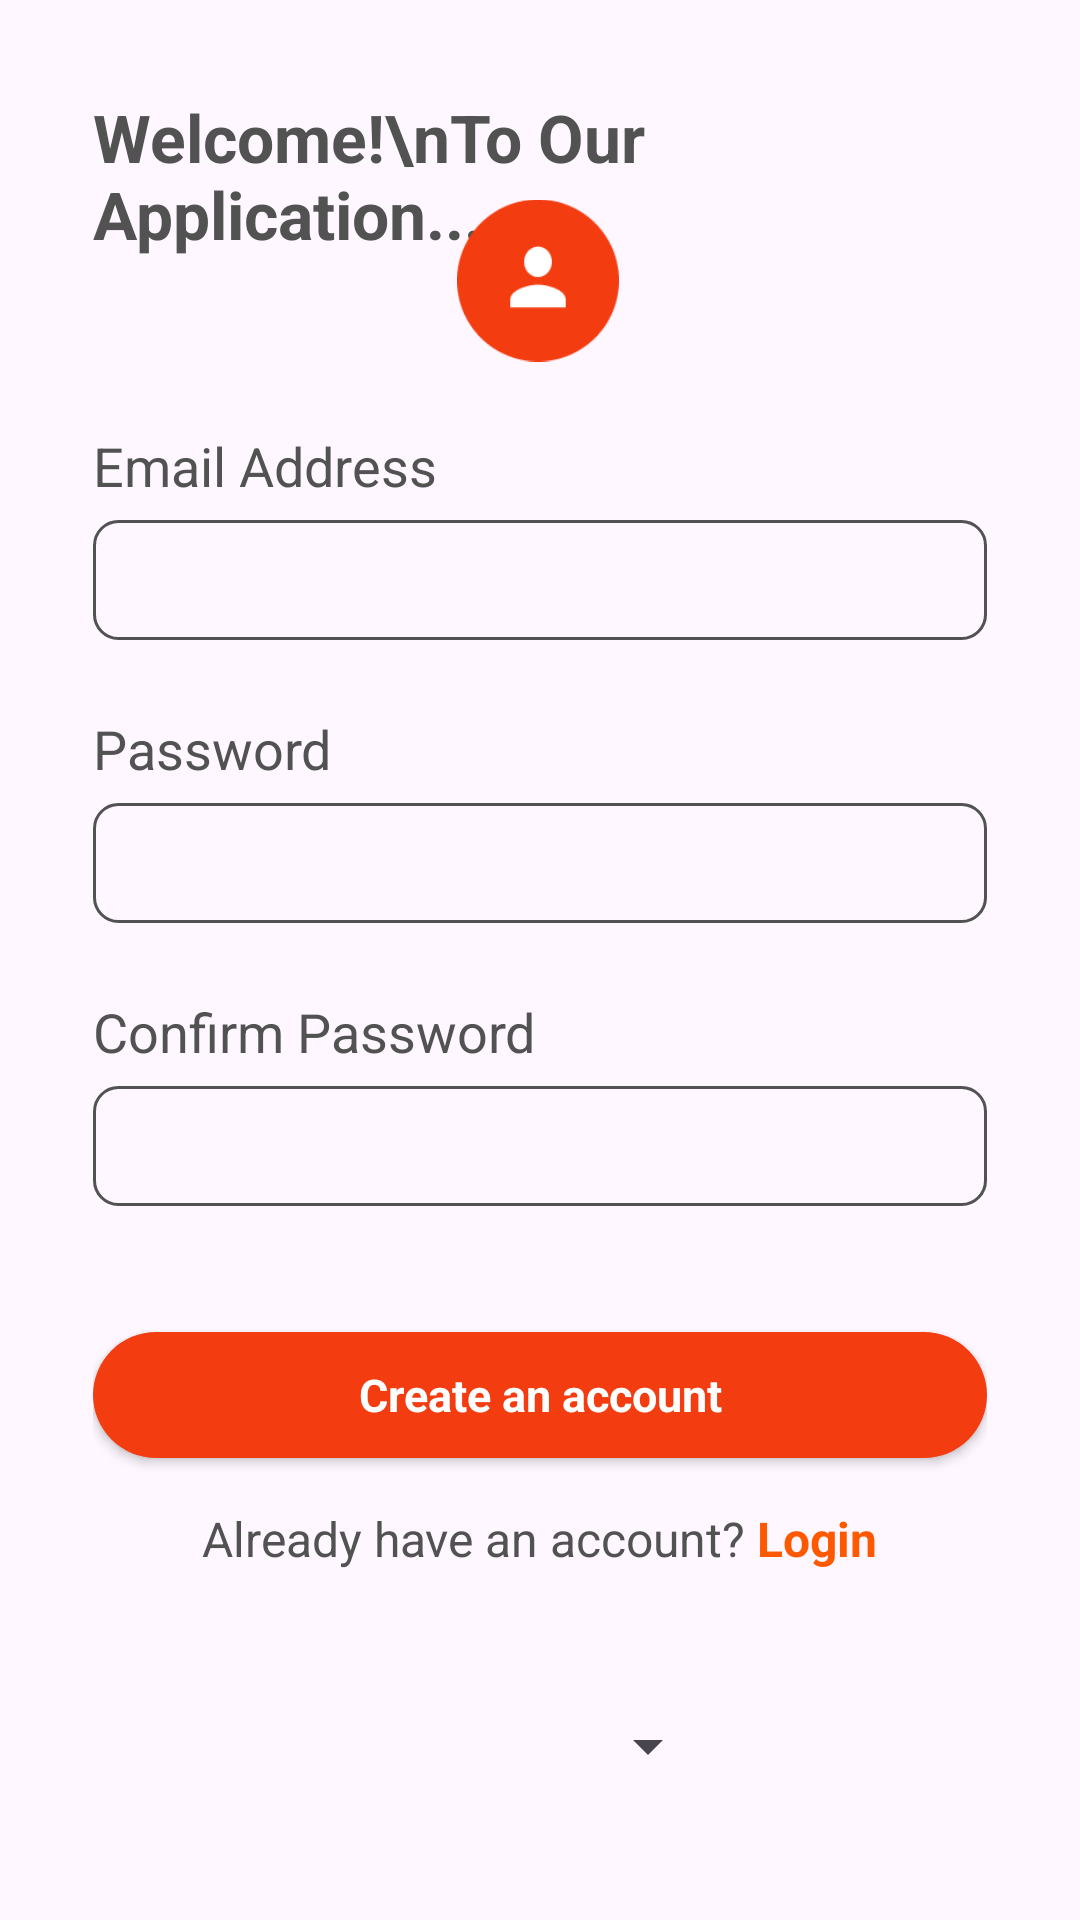

Write the Android layout XML for this screen, with the resource values it uses.
<!-- AndroidManifest.xml: application theme Theme.TabLayoutTask -->
<!-- res/layout/activity_new_account.xml -->
<?xml version="1.0" encoding="utf-8"?>
<androidx.constraintlayout.widget.ConstraintLayout xmlns:android="http://schemas.android.com/apk/res/android"
    xmlns:app="http://schemas.android.com/apk/res-auto"
    xmlns:tools="http://schemas.android.com/tools"
    android:id="@+id/main"
    android:layout_width="match_parent"
    android:layout_height="match_parent"
    tools:context=".NewAccountActivity">

    <TextView
        android:id="@+id/wlcmText"
        android:layout_width="match_parent"
        android:layout_height="wrap_content"
        android:layout_marginStart="31dp"
        android:layout_marginEnd="31dp"
        android:text="Welcome!\nTo Our Application..."
        android:textColor="#525252"
        android:textSize="22sp"
        android:textStyle="bold"
        app:layout_constraintBottom_toTopOf="@+id/linearLayout"
        app:layout_constraintEnd_toEndOf="parent"
        app:layout_constraintHorizontal_bias="0.0"
        app:layout_constraintStart_toStartOf="parent"
        app:layout_constraintTop_toTopOf="parent"
        app:layout_constraintVertical_bias="0.406" />

    <LinearLayout
        android:id="@+id/linearLayout"
        android:layout_width="match_parent"
        android:layout_height="wrap_content"
        android:layout_marginStart="31dp"
        android:layout_marginEnd="31dp"
        android:orientation="vertical"
        app:layout_constraintBottom_toBottomOf="parent"
        app:layout_constraintEnd_toEndOf="parent"
        app:layout_constraintHorizontal_bias="0.0"
        app:layout_constraintStart_toStartOf="parent"
        app:layout_constraintTop_toTopOf="parent"
        app:layout_constraintVertical_bias="0.529">

        <TextView
            android:id="@+id/emailLabeling"
            android:layout_width="match_parent"
            android:layout_height="wrap_content"
            android:layout_marginTop="12dp"
            android:layout_marginBottom="6dp"
            android:text="Email Address"
            android:textColor="#525252"
            android:textSize="18sp" />

        <EditText
            android:id="@+id/emailEntry"
            android:layout_width="match_parent"
            android:layout_height="40dp"
            android:background="@drawable/input_design"
            android:paddingStart="16dp"
            android:paddingEnd="16dp"
            android:textColor="#525252" />

        <TextView
            android:id="@+id/pwdLabeling"
            android:layout_width="match_parent"
            android:layout_height="wrap_content"
            android:layout_marginTop="24dp"
            android:layout_marginBottom="6dp"
            android:text="Password"
            android:textColor="#525252"
            android:textSize="18sp" />

        <EditText
            android:id="@+id/pwdEntry"
            android:layout_width="match_parent"
            android:layout_height="40dp"
            android:background="@drawable/input_design"
            android:paddingStart="16dp"
            android:paddingEnd="16dp"
            android:textColor="#525252" />

        <TextView
            android:id="@+id/cfmPwdLabeling"
            android:layout_width="match_parent"
            android:layout_height="wrap_content"
            android:layout_marginTop="24dp"
            android:layout_marginBottom="6dp"
            android:text="Confirm Password"
            android:textColor="#525252"
            android:textSize="18sp" />

        <EditText
            android:id="@+id/cfmPwdEntry"
            android:layout_width="match_parent"
            android:layout_height="40dp"
            android:background="@drawable/input_design"
            android:paddingStart="16dp"
            android:paddingEnd="16dp"
            android:textColor="#525252" />

        <androidx.appcompat.widget.AppCompatButton
            android:id="@+id/createAccBtn"
            style="@android:style/Widget.Button"
            android:layout_width="match_parent"
            android:layout_height="42dp"
            android:layout_marginTop="42dp"
            android:background="@drawable/button_design"
            android:text="Create an account"
            android:textColor="@color/white"
            android:textSize="15sp"
            android:textStyle="bold" />

        <LinearLayout
            android:layout_width="match_parent"
            android:layout_height="wrap_content"
            android:gravity="center"
            android:layout_marginTop="16dp"
            android:orientation="horizontal">

            <TextView
                android:id="@+id/accExistLabel"
                android:layout_width="wrap_content"
                android:layout_height="wrap_content"
                android:text="Already have an account?"
                android:textColor="#525252"
                android:textSize="16sp" />

            <TextView
                android:id="@+id/loginBack"
                android:layout_width="wrap_content"
                android:layout_height="wrap_content"
                android:text=" Login"
                android:textStyle="bold"
                android:textColor="#FF5900"
                android:textSize="16sp" />
        </LinearLayout>
    </LinearLayout>

    <ImageView
        android:id="@+id/userIcon"
        android:layout_width="54dp"
        android:layout_height="55dp"
        android:layout_marginBottom="20dp"
        app:layout_constraintBottom_toTopOf="@+id/linearLayout"
        app:layout_constraintEnd_toEndOf="parent"
        app:layout_constraintHorizontal_bias="0.498"
        app:layout_constraintStart_toStartOf="parent"
        app:layout_constraintTop_toBottomOf="@+id/wlcmText"
        app:layout_constraintVertical_bias="0.673"
        app:srcCompat="@drawable/user_icon" />

    <Spinner
        android:id="@+id/genderSelector"
        android:layout_width="match_parent"
        android:layout_height="wrap_content"
        android:layout_marginStart="120dp"
        android:layout_marginEnd="120dp"
        app:layout_constraintBottom_toBottomOf="parent"
        app:layout_constraintEnd_toEndOf="parent"
        app:layout_constraintStart_toStartOf="parent"
        app:layout_constraintTop_toBottomOf="@+id/linearLayout" />

</androidx.constraintlayout.widget.ConstraintLayout>
<!-- resources referenced by this layout -->
<resources>
  <!-- drawable button_design (drawable) -->
  <?xml version="1.0" encoding="utf-8"?>
  <shape xmlns:android="http://schemas.android.com/apk/res/android" android:shape="rectangle">
      <solid android:color="#F33C10"/>
      <corners android:radius="74dp"/>
  </shape>
  <!-- drawable input_design (drawable) -->
  <?xml version="1.0" encoding="utf-8"?>
  <shape xmlns:android="http://schemas.android.com/apk/res/android" android:shape="rectangle">
      <stroke android:width="1dp" android:color="#525252"/>
      <corners android:radius="8dp"/>
  </shape>
  <!-- drawable user_icon: png bitmap (drawable, 3034 bytes) -->
  <style name="Theme.TabLayoutTask" parent="Base.Theme.TabLayoutTask" />
  <style name="Base.Theme.TabLayoutTask" parent="Theme.Material3.DayNight.NoActionBar">
          
          
      </style>
  <!-- not gathered from this repository: default colours our renderer supplied (Android Studio template values) -->
  <color name="white">#FFFFFFFF</color>
</resources>
